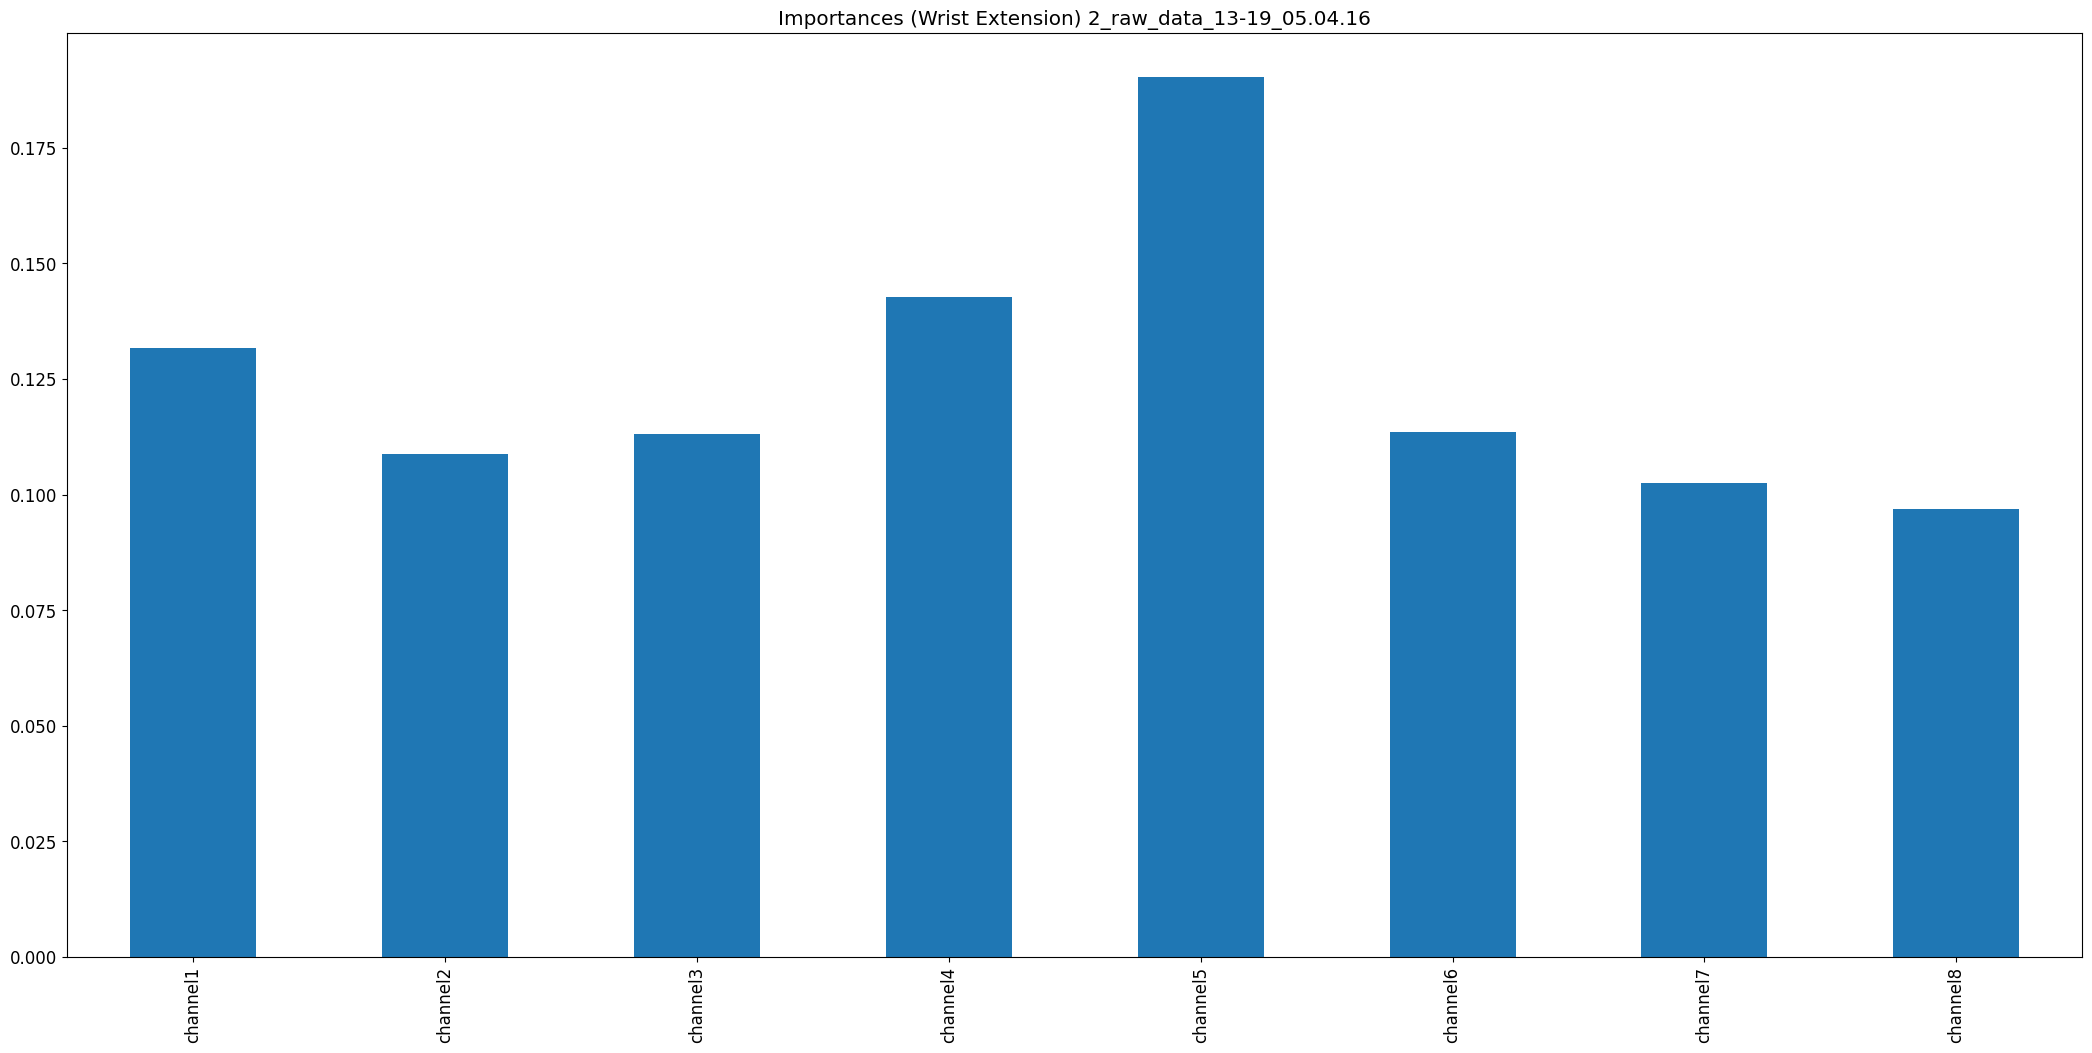

Values plotted in this chart, from the file beside it:
, 0
channel1, 0.1318
channel2, 0.1089
channel3, 0.1131
channel4, 0.1427
channel5, 0.1903
channel6, 0.1136
channel7, 0.1025
channel8, 0.09698
